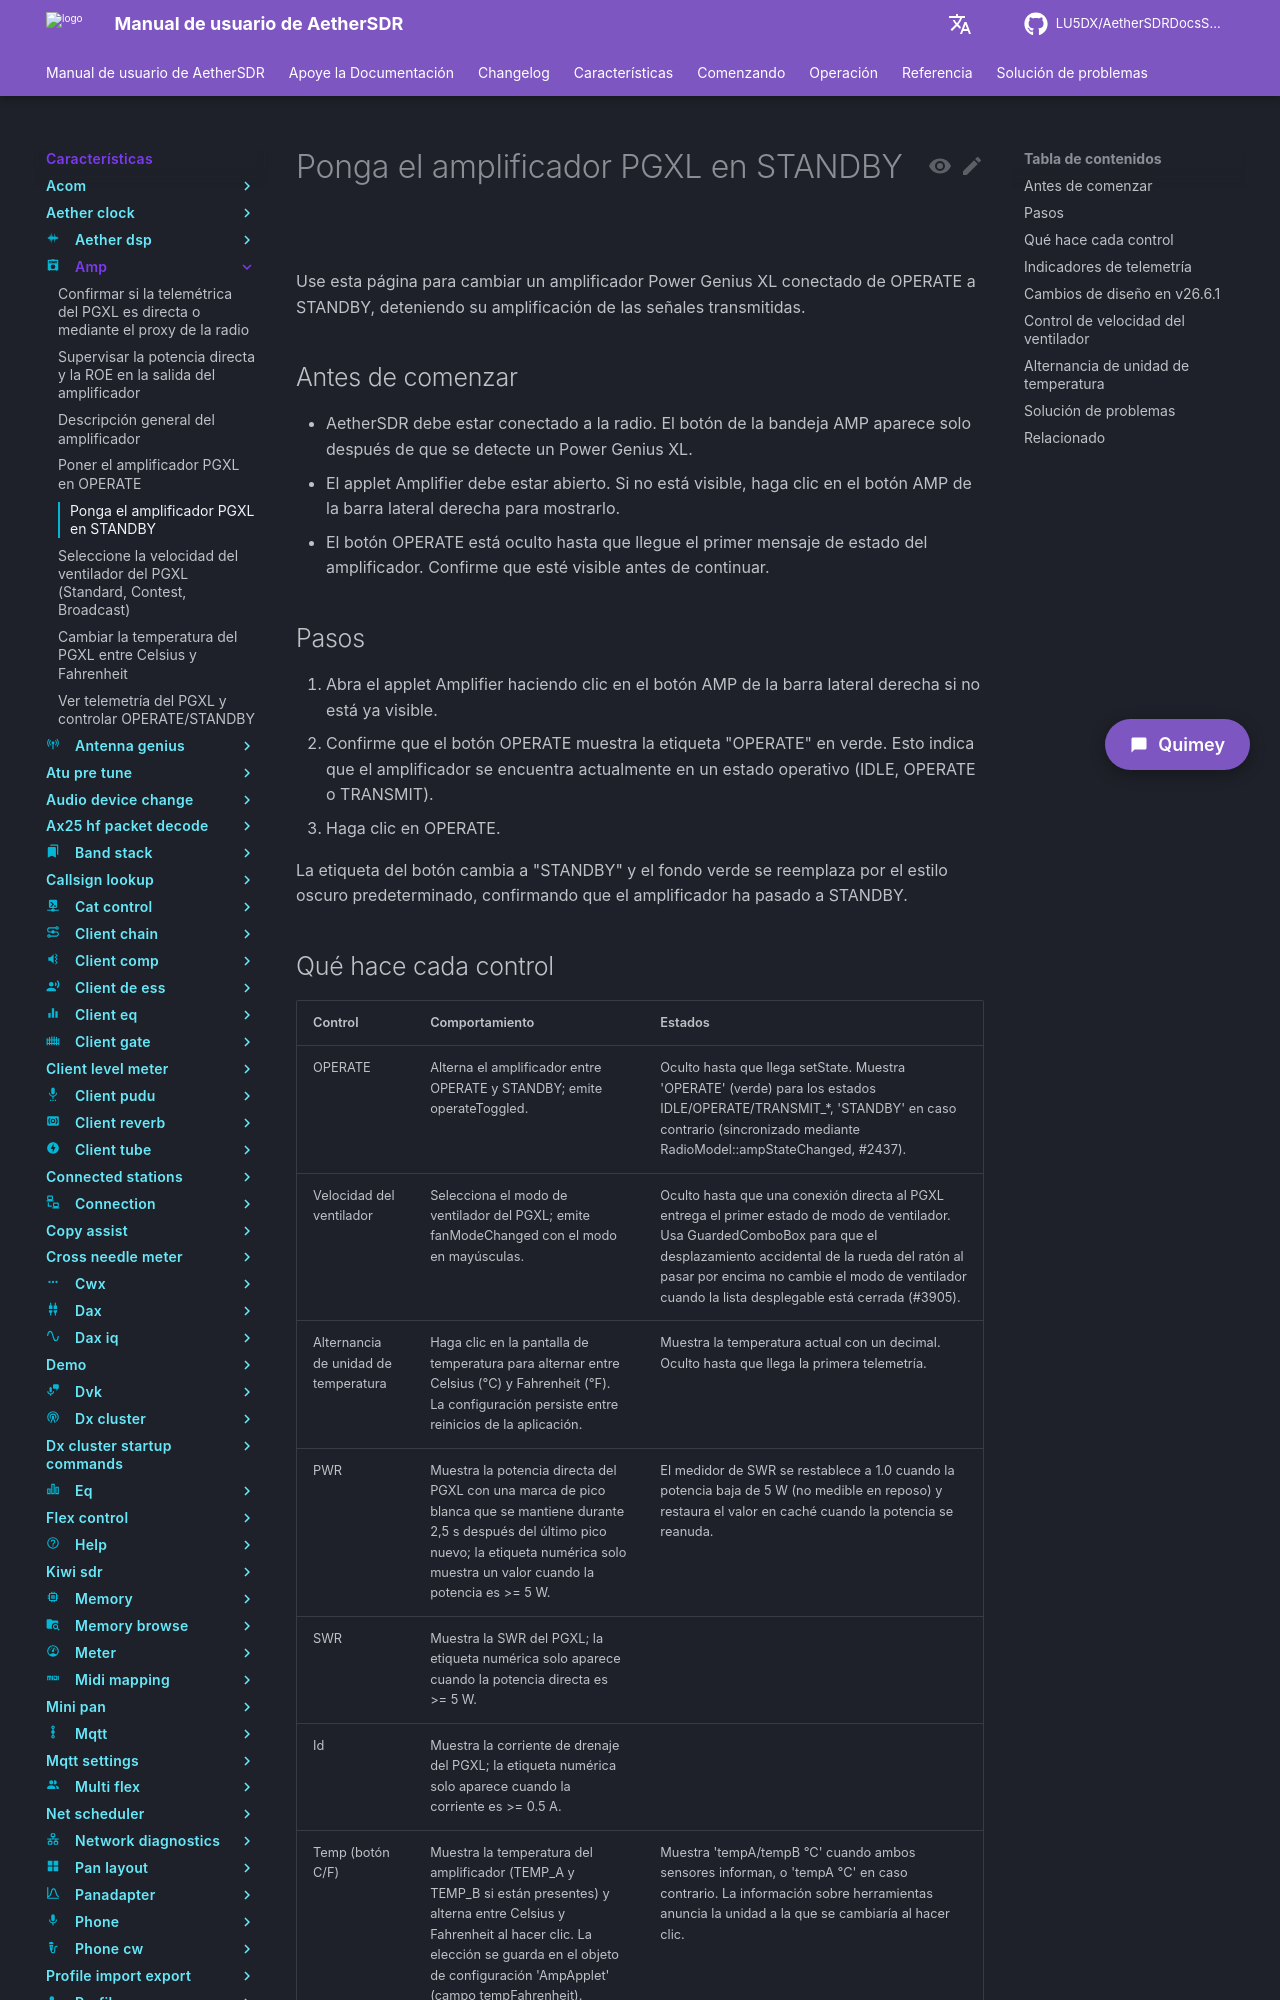

repository: LU5DX/AetherSDRDocsSpanish · page: 26.8.4/features/amp/put-the-pgxl-amplifier-in-standby/index.html · generator: mkdocs

# Poner el amplificador PGXL en STANDBY

Use esta página para pasar un amplificador Power Genius XL conectado del modo OPERATE al modo STANDBY, impidiendo que amplíe las señales transmitidas.

## Antes de comenzar

- AetherSDR debe estar conectado a la radio. El botón AMP del área de notificación aparece únicamente después de que se detecta un Power Genius XL.
- El applet Amplifier debe estar abierto. Si no está visible, haga clic en el botón AMP del área de notificación en la barra lateral derecha para mostrarlo.
- El botón OPERATE permanece oculto hasta que llega el primer mensaje de estado del amplificador. Confirme que esté visible antes de continuar.
